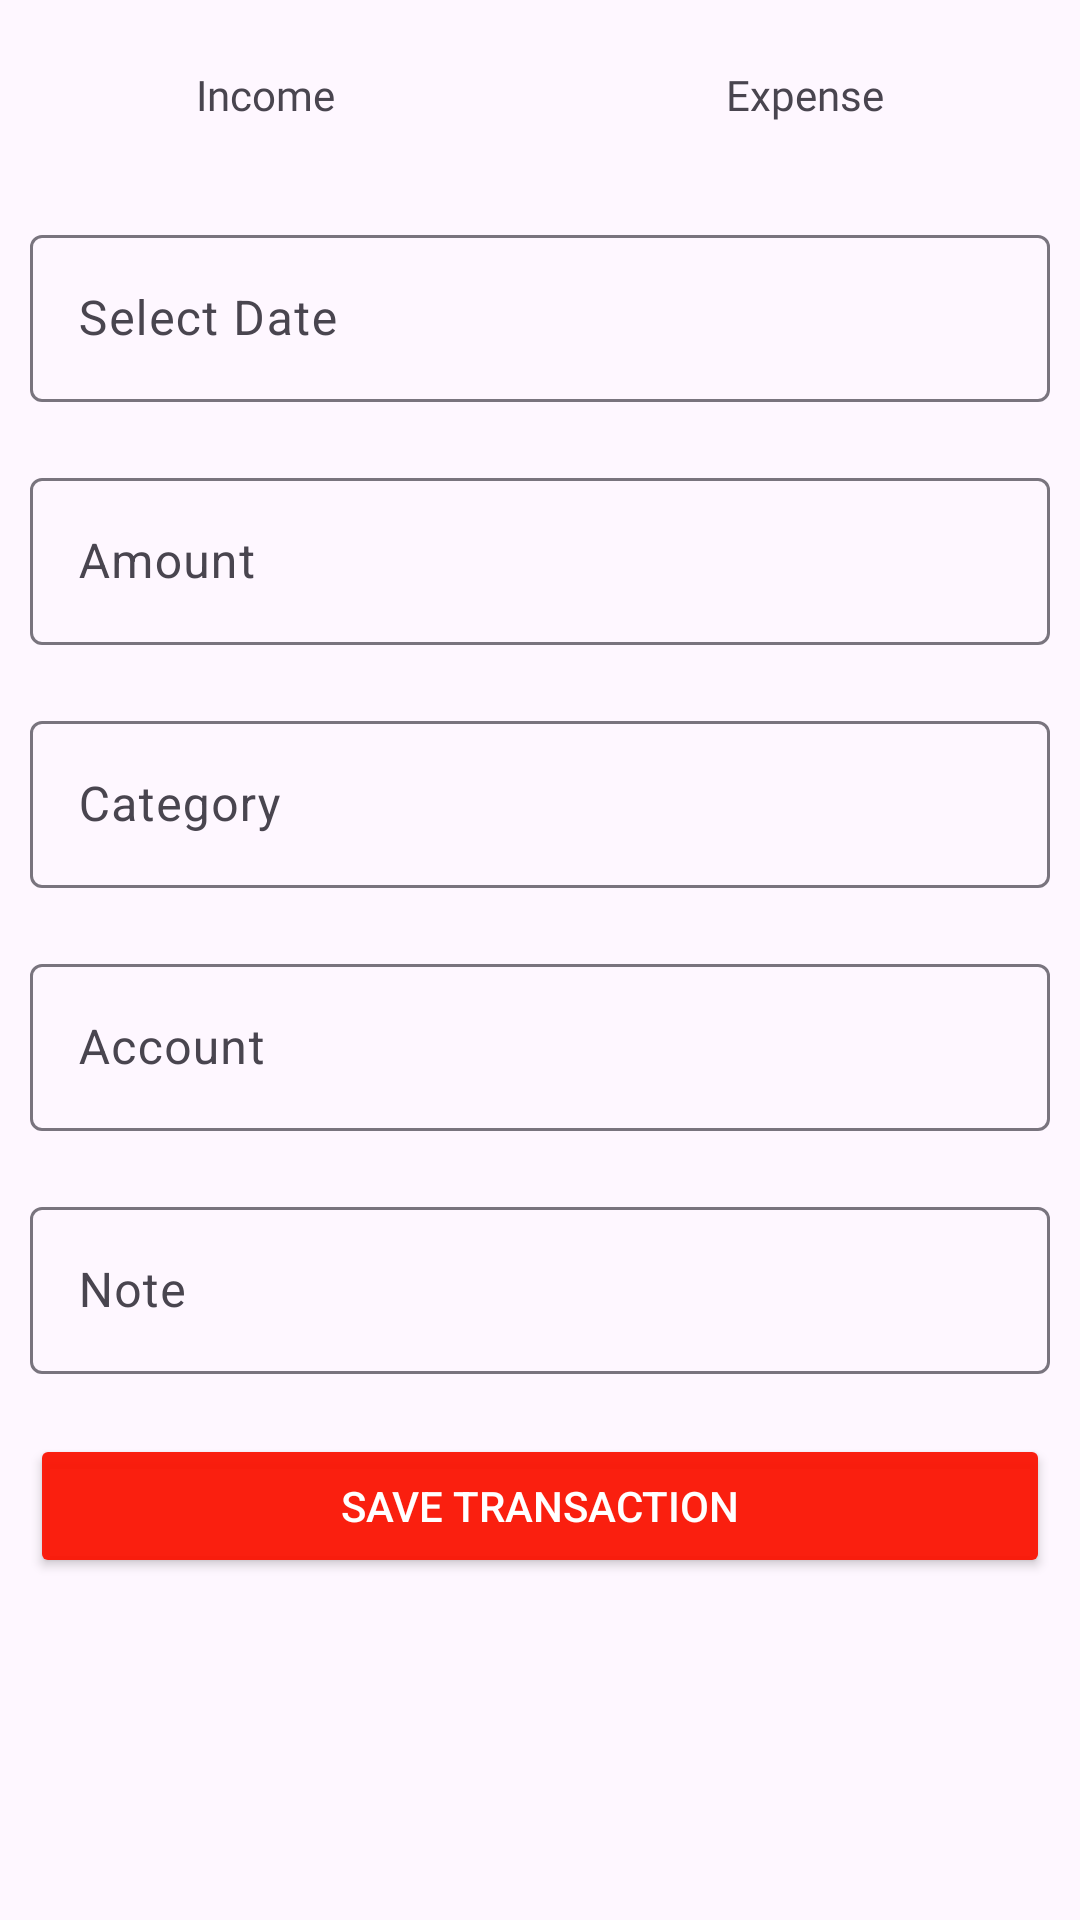

Produce the Android XML layout that renders to this screen, including the resource entries it uses.
<!-- AndroidManifest.xml: application theme Theme.ExpenseMaster -->
<!-- res/layout/fragment_add_transaction.xml -->
<?xml version="1.0" encoding="utf-8"?>
<FrameLayout xmlns:android="http://schemas.android.com/apk/res/android"
    xmlns:tools="http://schemas.android.com/tools"
    android:layout_width="match_parent"
    android:layout_height="match_parent"
    android:background="@drawable/dialog_bg"
    tools:context=".views.fragments.AddTransactionFragment">

    <ScrollView
        android:layout_width="match_parent"
        android:layout_height="match_parent">

        <LinearLayout
            android:layout_width="match_parent"
            android:layout_height="wrap_content"
            android:orientation="vertical">

            <LinearLayout
                android:layout_width="match_parent"
                android:layout_height="wrap_content"
                android:orientation="horizontal">

                <TextView
                    android:id="@+id/incomeBtn"
                    android:layout_width="wrap_content"
                    android:layout_height="wrap_content"
                    android:layout_margin="10dp"
                    android:layout_weight="1"
                    android:background="@drawable/default_selector"
                    android:fontFamily="@font/roboto_medium"
                    android:gravity="center"
                    android:padding="12dp"
                    android:text="Income" />

                <TextView
                    android:id="@+id/expenseBtn"
                    android:layout_width="wrap_content"
                    android:layout_height="wrap_content"
                    android:layout_margin="10dp"
                    android:layout_weight="1"
                    android:background="@drawable/default_selector"
                    android:fontFamily="@font/roboto_medium"
                    android:gravity="center"
                    android:padding="12dp"
                    android:text="Expense" />

            </LinearLayout>

            <com.google.android.material.textfield.TextInputLayout
                android:layout_width="match_parent"
                android:layout_height="match_parent"
                android:layout_margin="10dp">

                <com.google.android.material.textfield.TextInputEditText
                    android:id="@+id/date"
                    android:focusableInTouchMode="false"
                    android:layout_width="match_parent"
                    android:layout_height="wrap_content"
                    android:focusable="false"
                    android:hint="Select Date" />

            </com.google.android.material.textfield.TextInputLayout>

            <com.google.android.material.textfield.TextInputLayout
                android:layout_width="match_parent"
                android:layout_height="match_parent"
                android:layout_margin="10dp">

                <com.google.android.material.textfield.TextInputEditText
                    android:id="@+id/amount"
                    android:layout_width="match_parent"
                    android:layout_height="wrap_content"
                    android:hint="Amount"
                    android:inputType="number" />

            </com.google.android.material.textfield.TextInputLayout>

            <com.google.android.material.textfield.TextInputLayout
                android:layout_width="match_parent"
                android:layout_height="match_parent"
                android:layout_margin="10dp">

                <com.google.android.material.textfield.TextInputEditText
                    android:id="@+id/category"
                    android:layout_width="match_parent"
                    android:layout_height="wrap_content"
                    android:focusable="false"
                    android:hint="Category" />

            </com.google.android.material.textfield.TextInputLayout>

            <com.google.android.material.textfield.TextInputLayout
                android:layout_width="match_parent"
                android:layout_height="match_parent"
                android:layout_margin="10dp">

                <com.google.android.material.textfield.TextInputEditText
                    android:id="@+id/account"
                    android:layout_width="match_parent"
                    android:layout_height="wrap_content"
                    android:focusable="false"
                    android:hint="Account" />

            </com.google.android.material.textfield.TextInputLayout>

            <com.google.android.material.textfield.TextInputLayout
                android:layout_width="match_parent"
                android:layout_height="match_parent"
                android:layout_margin="10dp">

                <com.google.android.material.textfield.TextInputEditText
                    android:id="@+id/note"
                    android:layout_width="match_parent"
                    android:layout_height="wrap_content"
                    android:hint="Note" />

            </com.google.android.material.textfield.TextInputLayout>

            <androidx.appcompat.widget.AppCompatButton
                android:id="@+id/saveTransactionBtn"
                android:layout_width="match_parent"
                android:layout_height="wrap_content"
                android:layout_margin="10dp"
                android:backgroundTint="@color/red"
                android:gravity="center"
                android:text="Save Transaction"
                android:textColor="@color/white" />
        </LinearLayout>
    </ScrollView>

</FrameLayout>
<!-- resources referenced by this layout -->
<resources>
  <color name="red">#F5FA1606</color>
  <color name="white">#FFFFFFFF</color>
  <style name="Theme.ExpenseMaster" parent="Base.Theme.ExpenseMaster" />
  <style name="Base.Theme.ExpenseMaster" parent="Theme.Material3.DayNight.NoActionBar">
          
          
          <item name="colorPrimary">@color/orange</item>
      </style>
  <color name="orange">#E6F34B3E</color>
</resources>
